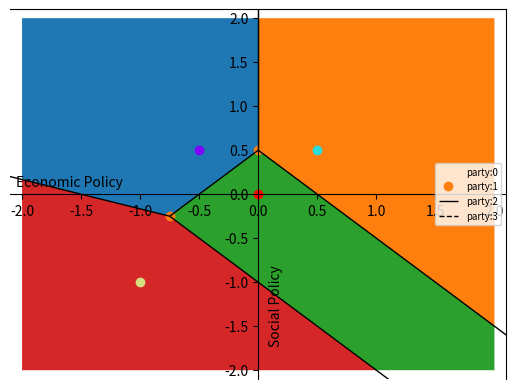

Python code for this plot:
# -*- coding: utf-8 -*-
"""
Created on Thu Dec  9 16:01:47 2021

@author: kiera
"""
import numpy as np
from scipy.spatial import Voronoi, voronoi_plot_2d
import matplotlib.pyplot as plt
import matplotlib.cm as cm
import sympy as sp

[xmin, xmax] = -2.1, 2.1
[ymin, ymax] = -2.1, 2.1
x = sp.symbols('x')
y = sp.symbols('y')

points = np.array([[0, 0], [-1, -1],
                   [0.5,0.5],[-0.5,0.5]])
centroids = points
points = np.append(points, [[1000, 1000], [-1000, 1000], [1000, -1000], [-1000, -1000]], axis=0)
fig = plt.figure()
ax = fig.add_subplot(1, 1, 1)
ax.spines['left'].set_position(('zero'))
ax.spines['bottom'].set_position('zero')

ax.set_xlabel("Economic Policy")
ax.set_ylabel("Social Policy")
ax.xaxis.set_label_coords(0.12, 0.55)
ax.yaxis.set_label_coords(0.55, 0.2)
vor = Voronoi(points)

fig = voronoi_plot_2d(vor, ax, show_vertices=True, point_size=0, zorder=1, )

plt.xlim([xmin, xmax]), plt.ylim([ymin, ymax])

colors = cm.rainbow(np.linspace(1, 0, len(points) - 4))
labels = []
centroids = []
for point in range(len(points[0:len(points) - 4])):
    centroids.append(points[point])
    temp = ("party:" + str(int(point)))
    plt.scatter(points[point][0],points[point][1],zorder =2,color=colors[point])

    labels.append(temp)
ax.legend(labels, fontsize="x-small")

coords = [[-2, 2], [2, 2], [2, -2], [-2, -2]]

# print(points)
points = []
lines = []
for i in coords:
    points.append(sp.Point(i))


# print(vor.vertices)
# print(vor.regions)
# print("___")
# print(vor.ridge_vertices)
realregions = []
for region in vor.regions:
    if -1 not in region and len(region) > 2:  # removes regions with vertex at infinity
        realregions.append(region)
# print(realregions)
vertexcoords = []
# print(points)
t = tuple(points)

square = sp.Polygon(*t)
originalregions = []
"""
for region in vor.regions:
    if not -1 in region:
        polygon = [vor.vertices[i] for i in region]
        plt.fill(*zip(*polygon))
"""
# loop for finding vertexes of regions elnclosed by square
for region in realregions:
    print(region)
    # print(region[0])
    vertexofregion = []
    originalregionpoints = []

    for coord in vor.vertices[region]:
        originalregionpoints.append(sp.Point(coord))  # creates sympy points array for region

    # print(originalregionpoints)
    currentregion = sp.Polygon(*originalregionpoints)  # creates sympy region of current region
    # originalregions.append(currentregion)
    [vertexofregion.append(i) for i in square.intersect(currentregion)]
    # adds all intersects of square with current region
    for i in points:
        if currentregion.encloses_point(i):
            vertexofregion.append(i)
    for point in range(len(region)):
        if square.encloses_point(sp.Point(vor.vertices[region[point - 1]])):
            # print((sp.Point(vor.vertices[region[point-1]])).evalf())
            # print("is already in square")
            vertexofregion.append(sp.Point(vor.vertices[region[point - 1]]))
    vertexcoords.append(vertexofregion)  # all coordinates of vertexes sorted by region
colors = cm.rainbow(np.linspace(1, 0, len(vertexcoords)))
newvertexcoords = []

yaxis = sp.Line(sp.Point(10, 10), sp.Point(-10, -10))
xaxis = sp.Line(sp.Point(10, 0), sp.Point(-10, 0))


def comparepoint(p1, p2, centroid):  # copied from stackoverflow
    # https://stackoverflow.com/questions/6989100/sort-points-in-clockwise-order
    x1 = p1.coordinates[0]
    x2 = p2.coordinates[0]
    y1 = p1.coordinates[1]
    y2 = p2.coordinates[1]
    cx = centroid.coordinates[0]
    cy = centroid.coordinates[1]
    if ((x1 - cx >= 0) and (x2 - cx < 0)):
        return True
    if (x1 - cx < 0 and x2 - cx >= 0):
        return False
    if (x1 - cx == 0 and x2 - cx == 0):
        if (y1 - cy >= 0 or y2 - cy >= 0):
            return y1 > x1;
        return y2 > y1
    det = (x1 - cx) * (y2 - cy) - (x2 - cx) * (y1 - cy)
    if (det < 0):
        return True
    if (det > 0):
        return False
    d1 = (x1 - cx) * (x1 - cx) + (y1 - cy) * (y1 - cy)
    d2 = (x2 - cx) * (x2 - cx) + (y2 - cy) * (y2 - cy)
    return d1 > d2;


k = -1
for region in vertexcoords:
    k += 1

    centroid = sp.Point([sum(x) / len(x) for x in zip(*region)])
    # print(region)
    for p in region:
        print(sp.Line(centroid, p).angle_between(xaxis).evalf())
    for i in range(len(region)):
        # We want the last pair of adjacent elements to be (n-2, n-1)
        for j in range(len(region) - 1):
            if comparepoint(region[j], region[j + 1], centroid):
                # Swap
                region[j], region[j + 1] = region[j + 1], region[j]
                print(region[i].evalf())
                print("is greater than")
                print(region[i + 1].evalf())

    # region.sort(key=lambda x: sp.Line(x,centroid).angle_between(xaxis).evalf(), reverse=True)
    for p in region:
        print(sp.Line(centroid, p).angle_between(xaxis).evalf())

    print("-----------------------")

    vertexcoords[k] = region
    # print(region)
    # print(i)

# print(np.shape(newvertexcoords))
# print(newvertexcoords)
for i in newvertexcoords:
    print(i)
    for j in i:
        print(j)
        vertexcoords[i, j] = sp.Point(j)
n = 5
centrepopulation = 10

i = -1

layers = 4 # increase for better volume accuracy
values = np.linspace(2, -2, n)
def popfunc(x, y, centrepopulation=8):
    return centrepopulation - x * 2 - y * 2
def popfield(centrepopulation=8,N=n):
    X = np.linspace(-2, 2, N)
    Y = np.linspace(-2, 2, N)
    population = [[0 for x in range(N)] for y in range(N)]
    i=-1
    j=-1
    #X, Y = np.meshgrid(x, y)   
    
    for x in X:
        #print(x)
        i+=1
        for y in Y:
            j+=1
            print((x,y))
            print("i:"+str(i))
            print("j:"+str(j))
            population[i][j]=popfunc(x,y)#population density function
            print(population[i][j])
        j=-1
        population = np.asarray(population)
    return population


pop = popfield()
def tactical(pop):
    print(pop)
    values = np.linspace(2, -2, n)
    
    tacticalpop = pop*1/3
    pop = pop -tacticalpop
    print(tacticalpop)
    print("--------------------------------------------------\n\n\n\n--------------------------------------------------------------")
    return pop, tacticalpop

print(np.size(pop))
print(pop)
(pop,tacticalpop) = tactical(pop)
print(pop)
print(tacticalpop)
sregions=[]
regionvolumes=[]
for region in vertexcoords:
    sregions.append(sp.Polygon(*region))
    regionvolumes.append(0)

"""
def integrate(region,n,pop,sregions,regionpops,dim,depth,current=np.zeros(dim)):#dim long list of 0s
    c=-1
    
    if len(region)!=0:
        for i in region:#each recursion layer 1 less dimension 
            depth=depth+1
`            integrate(i,n,pop,sregions,regionpops,dim,depth)
        for i in  range((len(current)-depth)):#after line/plane ect is completed 
            current[i]=0
        current[depth]+=1
    else:
        #region is now a point
        for i in sregion:
            c+=1
            if i.encloses_point(region):
                regionpops[c]+=pop(current)
                
                return depth - 1, 
"""
xcount=-1
for x in values:
    xcount+=1
    ycount =-1
    for y in values:
        ycount+=1
        i=-1
        
        for region in sregions:
            i+=1
            if region.encloses_point(sp.Point(x,y)):
                regionvolumes[i]+=pop[xcount,ycount]
                
"""           
j = -1
sregion = []
i = -1
regionvolumes = []
for region in vertexcoords:
    i += 1
    sregion.append(sp.Polygon(*region))
    coordsinregion = []
    #print("in region: " + str(i))
    
    for x in values:

        for y in values:
            if sregion[i].encloses_point(sp.Point(x, y)):  # adds points in shape to 2d array
                coordsinregion.append((x, y))  # array of coordinates of points in current region

    volumeofregion = 0
    for layer in range(layers):
        #print("layer number" + str(layer))
        # print(volumeoflayer)
        volumeoflayer = 0
        for coord in coordsinregion:
            # evaluating at height of current layer = currentlayer*(height of max layer/numoflayers)
           
            heightatcord = popfunc(coord[0], coord[1]) - layer * centrepopulation / layers
            
            #rint(heightatcord)
            if heightatcord > 0:  # ignore negative volume
                volumeoflayer += heightatcord * centrepopulation / layers
        volumeofregion += volumeoflayer

    regionvolumes.append(volumeofregion)
n = -1
#print(regionvolumes)
"""
totalarea = 0



def tactvoting(tacticalpop,regionvolumes,centroids):
    i=-1
    
    n=np.shape(tacticalpop)[0]
    print(n)
    values = np.linspace(-2,2,n)
    tacchoices = [[0 for x in range(n)] for y in range(n)]
    print()
    print("TACT")
    #print(tacticalpop)
    for x in tacticalpop:
        print("x is:")
        print(x)
        i+=1
        j=-1
        for y in x:
            j+=1
            coordx = values[i]
            coordy = values[j]
            maxratio=0
            coords = (coordx,coordy)
            regionchoice = -1
            for k in range(len(regionvolumes)):
                   #print(centroids)
                   a = regionvolumes[k]/((centroids[k][0]- coordx)**2 +(centroids[k][1]- coordy)**2)**1/2
                   if a>maxratio:
                       maxratio=a
                       regionchoice =k
            #print(tacchoices)
            tacchoices[i][j]= regionchoice
    return tacchoices
tactchoices = tactvoting(tacticalpop,regionvolumes,centroids)
print(tactchoices)
k=-1
withtac = regionvolumes
print(tacticalpop)
print(withtac)

for row in tactchoices:
    print(row)
    k+=1
    j=-1
    for choice in row:
        j+=1
        
        print(withtac[choice])
        withtac[choice]+=tacticalpop[k,j]
        
        print("after")
        print(withtac[choice])
    
n = -1

for region in vertexcoords:
    n += 1
    shape = [i.coordinates for i in region]
    plt.fill(*zip(*shape))
    print("--------")
    print("region:" + str(n))
    print("area:" + str(abs(sp.Polygon(*region).area.evalf())))
    totalarea += abs(sp.Polygon(*region).area.evalf())
    print("volume/votes of region:" + str(regionvolumes[n]))
    print("Including Tactical voting:"+str(withtac[n]))
    #for point in region:
        #print(point.evalf())
        #plt.scatter(point.coordinates[0], point.coordinates[1], color=colors[n], zorder=2)
    # plt.imshow(population, cmap='hot', interpolation='nearest')
print(totalarea)

for i in range(len(points)):
    lines.append(sp.Line(points[i - 1], points[i]))
    # print(lines[i].plot_interval())
    # print(lines[i].equation())

    #plt.plot([coords[i - 1][0], coords[i][0]], [coords[i - 1][1], coords[i][1]], color="black", zorder=3)

plt.show()
